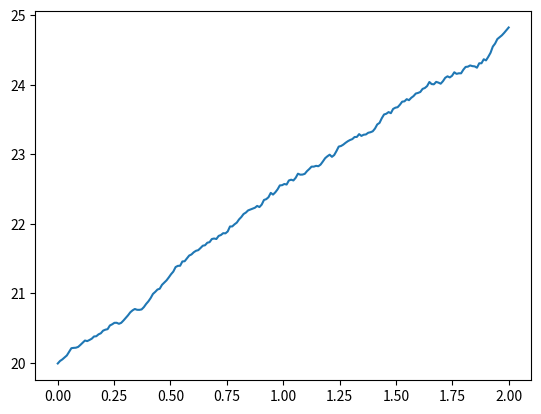

Write Python code to recreate this figure.
# -*- coding: utf-8 -*-
"""Untitled4.ipynb

Automatically generated by Colaboratory.

Original file is located at
    https://colab.research.google.com/<link-removed>
"""

import matplotlib.pyplot as plt

import numpy as np

T = 2

mu = 0.1

sigma = 0.01

S0 = 20

dt = 0.01

N = round(T/dt)

t = np.linspace(0, T, N)

W = np.random.standard_normal(size = N)

W = np.cumsum(W)*np.sqrt(dt)

X = (mu-0.5*sigma**2)*t + sigma*W

S = S0*np.exp(X)

plt.plot(t, S)
plt.show()